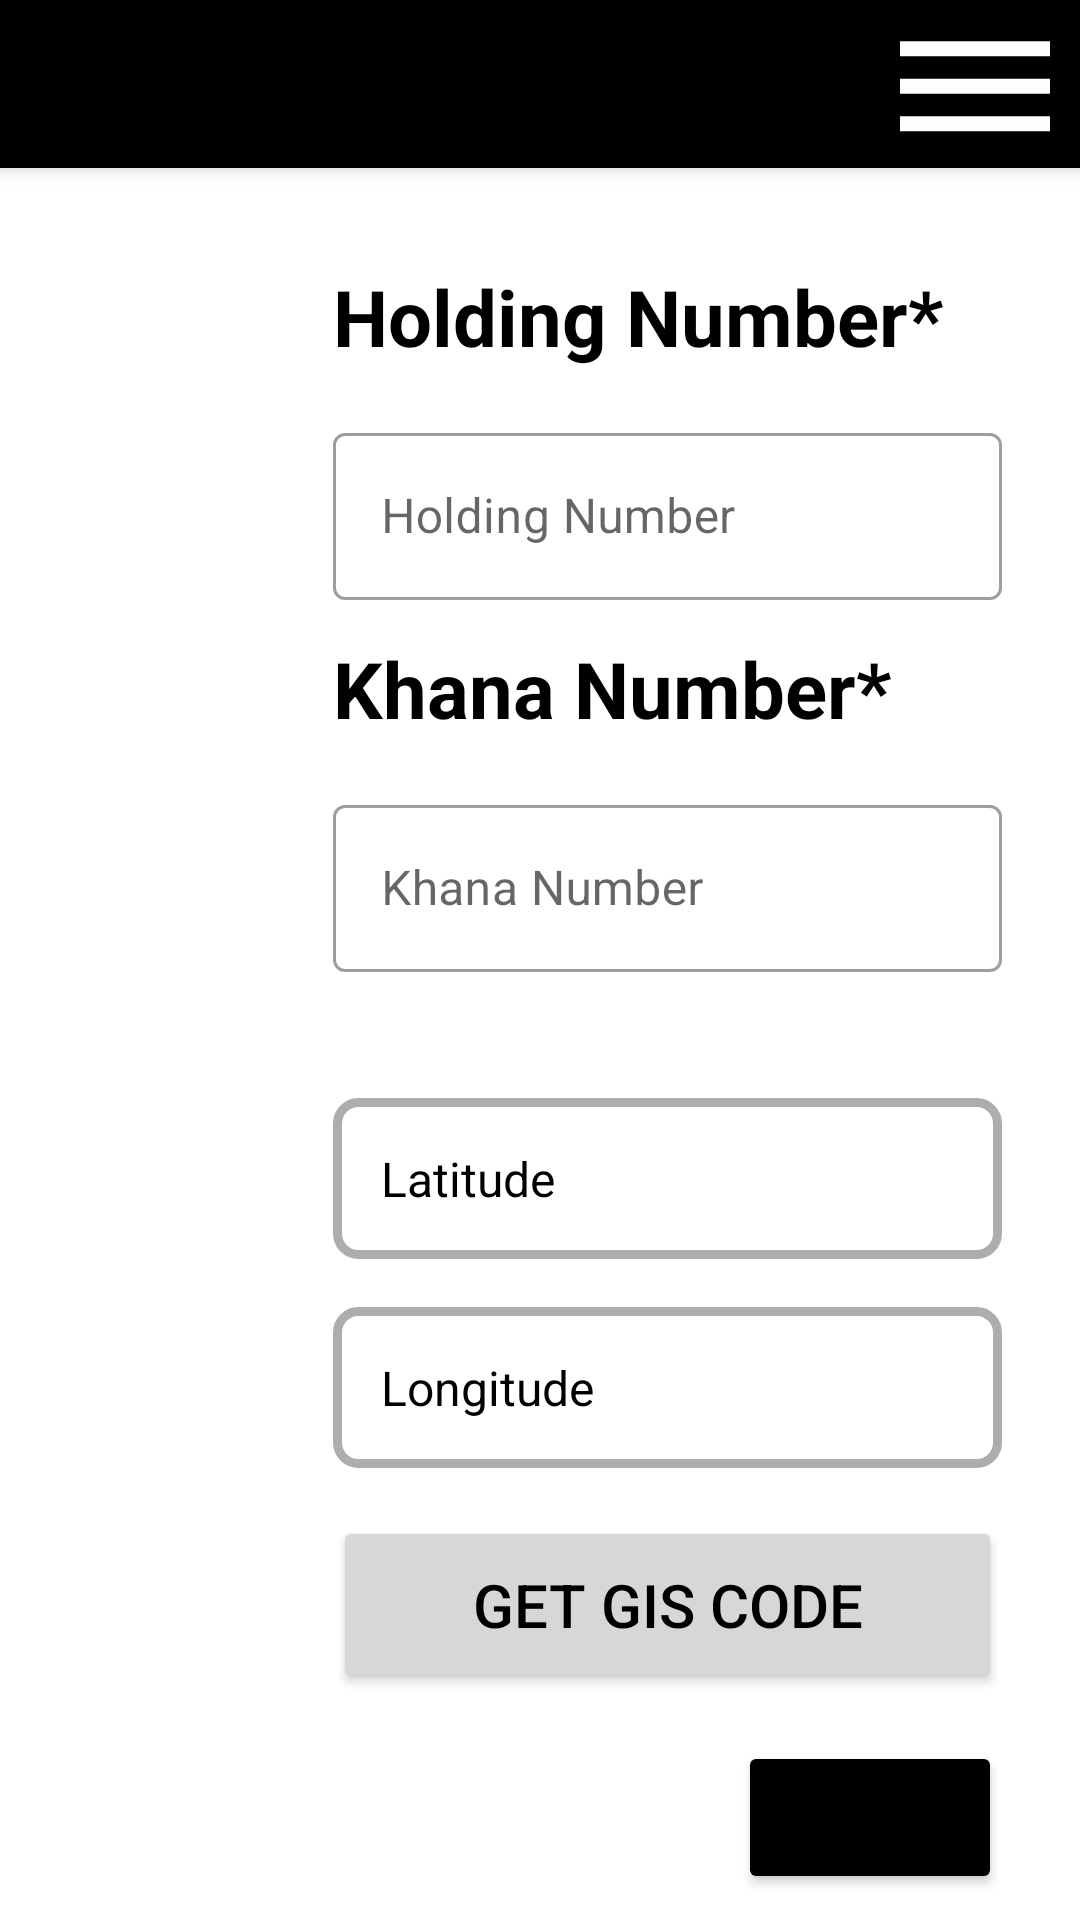

Write the Android layout XML for this screen, with the resource values it uses.
<!-- AndroidManifest.xml: application theme Theme.Eparishad_B -->
<!-- res/layout/activity_holding_no.xml -->
<?xml version="1.0" encoding="utf-8"?>
<androidx.constraintlayout.widget.ConstraintLayout xmlns:android="http://schemas.android.com/apk/res/android"
    xmlns:app="http://schemas.android.com/apk/res-auto"
    xmlns:tools="http://schemas.android.com/tools"
    android:layout_width="match_parent"
    android:layout_height="match_parent"
    android:layout_marginStart="10dp"
    android:layout_marginEnd="10dp"
    android:onClick="hideKeyboard"
    tools:context=".Activity.HoldingNoActivity">

    <LinearLayout
        android:layout_width="match_parent"
        android:layout_height="match_parent"
        android:orientation="vertical"
        app:layout_constraintStart_toStartOf="parent"
        app:layout_constraintTop_toTopOf="parent">

        <androidx.appcompat.widget.Toolbar
            android:id="@+id/toolBar"
            android:layout_width="match_parent"
            android:layout_height="?attr/actionBarSize"
            android:layout_marginBottom="16dp"
            android:background="@color/black"
            android:elevation="4dp"
            android:theme="@style/ThemeOverlay.AppCompat.Dark.ActionBar"
            app:popupTheme="@style/ThemeOverlay.AppCompat.Light"
            app:titleTextColor="@color/white">

            <androidx.constraintlayout.widget.ConstraintLayout
                android:layout_width="match_parent"
                android:layout_height="wrap_content">

                <ImageView
                    android:layout_width="70dp"
                    android:layout_height="60dp"
                    android:src="@drawable/home_icon"
                    android:onClick="goToHome"
                    app:layout_constraintStart_toStartOf="parent"
                    app:layout_constraintTop_toTopOf="parent" />


                <ImageView
                    android:layout_width="70dp"
                    android:layout_height="60dp"
                    android:src="@drawable/ic_baseline_dehaze_24"
                    app:layout_constraintEnd_toEndOf="parent"
                    app:layout_constraintTop_toTopOf="parent" />

            </androidx.constraintlayout.widget.ConstraintLayout>

        </androidx.appcompat.widget.Toolbar>

        <LinearLayout
            android:layout_width="match_parent"
            android:layout_height="0dp"
            android:layout_marginStart="10dp"
            android:layout_marginEnd="10dp"
            android:layout_weight="1"
            android:baselineAligned="false"
            android:orientation="horizontal"
            android:weightSum="4">

            <LinearLayout
                android:layout_width="0dp"
                android:layout_height="match_parent"
                android:layout_weight="1"
                android:orientation="vertical">

                <androidx.recyclerview.widget.RecyclerView
                    android:id="@+id/recyclerViewId"
                    android:layout_width="match_parent"
                    android:layout_height="match_parent" />

            </LinearLayout>

            <LinearLayout
                android:id="@+id/fragmentContainer"
                android:layout_width="0dp"
                android:layout_height="match_parent"
                android:layout_weight="3"
                android:orientation="vertical">


                <LinearLayout
                    android:layout_width="match_parent"
                    android:layout_height="wrap_content"
                    android:layout_marginStart="16dp"
                    android:layout_marginTop="16dp"
                    android:layout_marginEnd="16dp"
                    android:orientation="vertical">

                    <TextView
                        android:layout_width="match_parent"
                        android:layout_height="wrap_content"
                        android:layout_marginBottom="16dp"
                        android:text="Holding Number*"
                        android:textColor="@color/black"
                        android:textSize="26sp"
                        android:textStyle="bold" />

                    <com.google.android.material.textfield.TextInputLayout
                        style="@style/Widget.MaterialComponents.TextInputLayout.OutlinedBox"
                        android:layout_width="match_parent"
                        android:layout_height="wrap_content"
                        android:layout_marginBottom="12dp"
                        android:hint="Holding Number">

                        <com.google.android.material.textfield.TextInputEditText
                            android:id="@+id/holdingNoEtId"
                            android:layout_width="match_parent"
                            android:layout_height="wrap_content"
                            android:inputType="number" />

                    </com.google.android.material.textfield.TextInputLayout>

                    <TextView
                        android:layout_width="match_parent"
                        android:layout_height="wrap_content"
                        android:layout_marginBottom="16dp"
                        android:text="Khana Number*"
                        android:textColor="@color/black"
                        android:textSize="26sp"
                        android:textStyle="bold" />

                    <com.google.android.material.textfield.TextInputLayout
                        style="@style/Widget.MaterialComponents.TextInputLayout.OutlinedBox"
                        android:layout_width="match_parent"
                        android:layout_height="wrap_content"
                        android:layout_marginBottom="42dp"
                        android:hint="Khana Number">

                        <com.google.android.material.textfield.TextInputEditText
                            android:id="@+id/khanaNoEtId"
                            android:layout_width="match_parent"
                            android:layout_height="wrap_content"
                            android:inputType="phone" />

                    </com.google.android.material.textfield.TextInputLayout>


                    <TextView
                        android:id="@+id/latitudeTvId"
                        android:layout_width="match_parent"
                        android:layout_height="wrap_content"
                        android:layout_marginBottom="16dp"
                        android:background="@drawable/text_view_border"
                        android:padding="16dp"
                        android:text="Latitude"
                        android:textColor="@color/black"
                        android:textSize="16sp"
                        android:typeface="normal" />

                    <TextView
                        android:id="@+id/longitudeTvId"
                        android:layout_width="match_parent"
                        android:layout_height="wrap_content"
                        android:layout_marginBottom="16dp"
                        android:background="@drawable/text_view_border"
                        android:padding="16dp"
                        android:text="Longitude"
                        android:textColor="@color/black"
                        android:textSize="16sp"
                        android:typeface="normal" />

                    <Button
                        android:id="@+id/btnGIS_Id"
                        android:layout_width="match_parent"
                        android:layout_height="wrap_content"
                        android:onClick="getGIScode"
                        android:padding="16dp"
                        android:text="Get GIS Code"
                        android:textColor="@color/black"
                        android:textSize="20sp" />

                    <androidx.constraintlayout.widget.ConstraintLayout
                        android:layout_width="match_parent"
                        android:layout_height="wrap_content"
                        android:layout_marginTop="16dp">

                        <Button
                            android:id="@+id/nextBtnHno"
                            android:layout_width="wrap_content"
                            android:layout_height="wrap_content"
                            android:backgroundTint="@color/black"
                            android:onClick="goToNextActivity"
                            android:padding="16dp"
                            android:text="Next"
                            app:layout_constraintBottom_toBottomOf="parent"
                            app:layout_constraintEnd_toEndOf="parent" />
                    </androidx.constraintlayout.widget.ConstraintLayout>

                </LinearLayout>


            </LinearLayout>


        </LinearLayout>

    </LinearLayout>


</androidx.constraintlayout.widget.ConstraintLayout>
<!-- resources referenced by this layout -->
<resources>
  <color name="black">#FF000000</color>
  <color name="white">#FFFFFFFF</color>
  <!-- drawable ic_baseline_dehaze_24 (drawable) -->
  <vector android:height="24dp" android:tint="#FEFDFF"
      android:viewportHeight="24" android:viewportWidth="24"
      android:width="24dp" xmlns:android="http://schemas.android.com/apk/res/android">
      <path android:fillColor="@android:color/white" android:pathData="M2,15.5v2h20v-2L2,15.5zM2,10.5v2h20v-2L2,10.5zM2,5.5v2h20v-2L2,5.5z"/>
  </vector>
  <!-- drawable text_view_border (drawable) -->
  <?xml version="1.0" encoding="UTF-8"?>
  <shape xmlns:android="http://schemas.android.com/apk/res/android">
      <solid android:color="#ffffffff"/>
  
      <stroke android:width="3dp"
          android:color="#AEACAC" />
  
      <padding android:left="1dp"
          android:top="1dp"
          android:right="1dp"
          android:bottom="1dp" />
  
      <corners android:radius="7dp" />
  </shape>
  <style name="Theme.Eparishad_B" parent="Theme.MaterialComponents.DayNight.NoActionBar">
          
          <item name="colorPrimary">@color/dimBackgroundColor</item>
          <item name="colorPrimaryVariant">@color/black</item>
          <item name="colorOnPrimary">@color/white</item>
          
          <item name="colorSecondary">@color/teal_200</item>
          <item name="colorSecondaryVariant">@color/teal_700</item>
          <item name="colorOnSecondary">@color/black</item>
          
          <item name="android:statusBarColor" tools:targetApi="l">?attr/colorPrimaryVariant</item>
          
      </style>
  <color name="dimBackgroundColor">#40000000</color>
  <color name="teal_200">#FF03DAC5</color>
  <color name="teal_700">#FF018786</color>
</resources>
